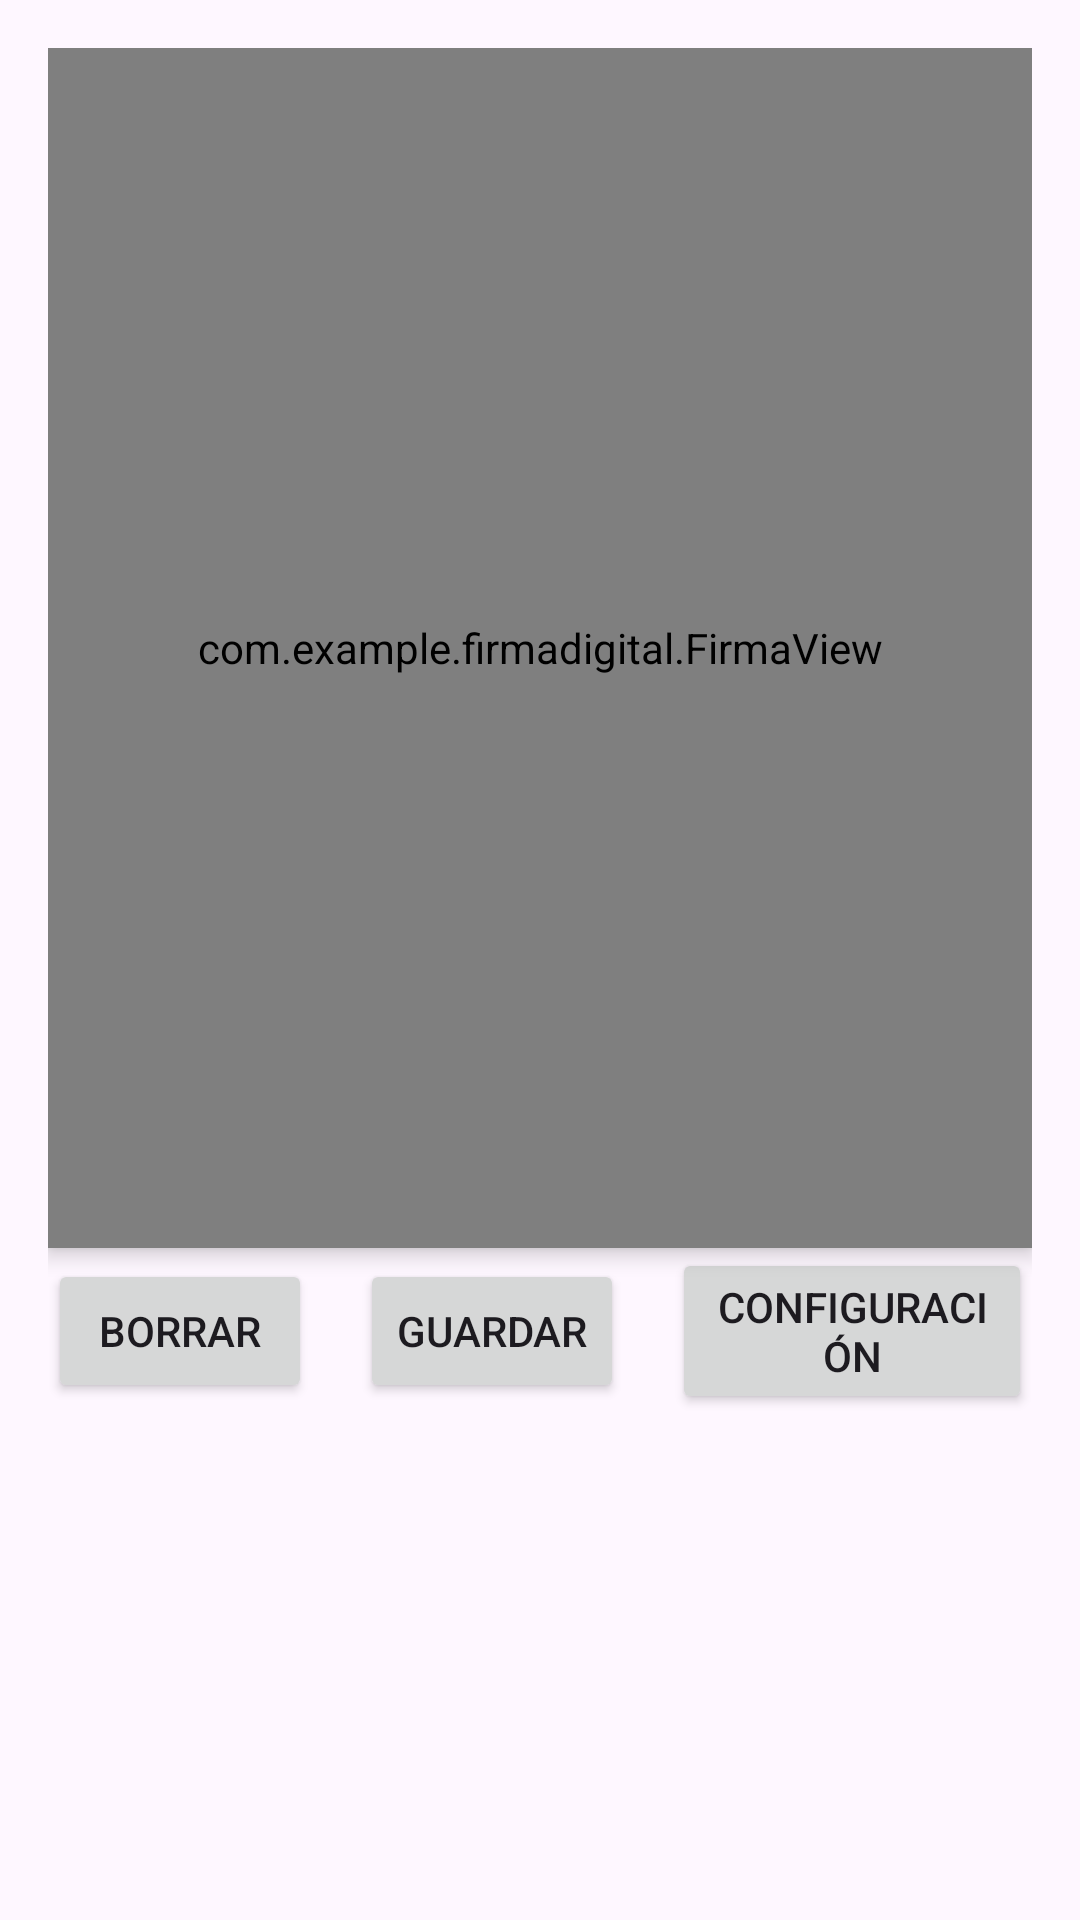

Reconstruct the res/layout file that produces this screen, plus the resources it refers to.
<!-- AndroidManifest.xml: application theme Theme.FirmaDigital -->
<!-- res/layout/activity_main.xml -->
<?xml version="1.0" encoding="utf-8"?>
<LinearLayout xmlns:android="http://schemas.android.com/apk/res/android"
    android:layout_width="match_parent"
    android:layout_height="match_parent"
    android:orientation="vertical"
    android:padding="16dp">

    
    <com.example.firmadigital.FirmaView
        android:id="@+id/firmaView"
        android:layout_width="match_parent"
        android:layout_height="400dp"
        android:background="@android:color/white"
        android:elevation="4dp" />

    
    <LinearLayout
        android:layout_width="match_parent"
        android:layout_height="wrap_content"
        android:orientation="horizontal"
        android:gravity="center">

        <Button
            android:id="@+id/btnBorrar"
            android:layout_width="wrap_content"
            android:layout_height="wrap_content"
            android:text="Borrar" />

        <Button
            android:id="@+id/btnGuardar"
            android:layout_width="wrap_content"
            android:layout_height="wrap_content"
            android:text="Guardar"
            android:layout_marginStart="16dp" />

        <Button
            android:id="@+id/btnConfig"
            android:layout_width="wrap_content"
            android:layout_height="wrap_content"
            android:text="Configuración"
            android:layout_marginStart="16dp" />

    </LinearLayout>

</LinearLayout>
<!-- resources referenced by this layout -->
<resources>
  <style name="Theme.FirmaDigital" parent="Base.Theme.FirmaDigital" />
  <style name="Base.Theme.FirmaDigital" parent="Theme.Material3.DayNight.NoActionBar">
          
          
      </style>
</resources>
